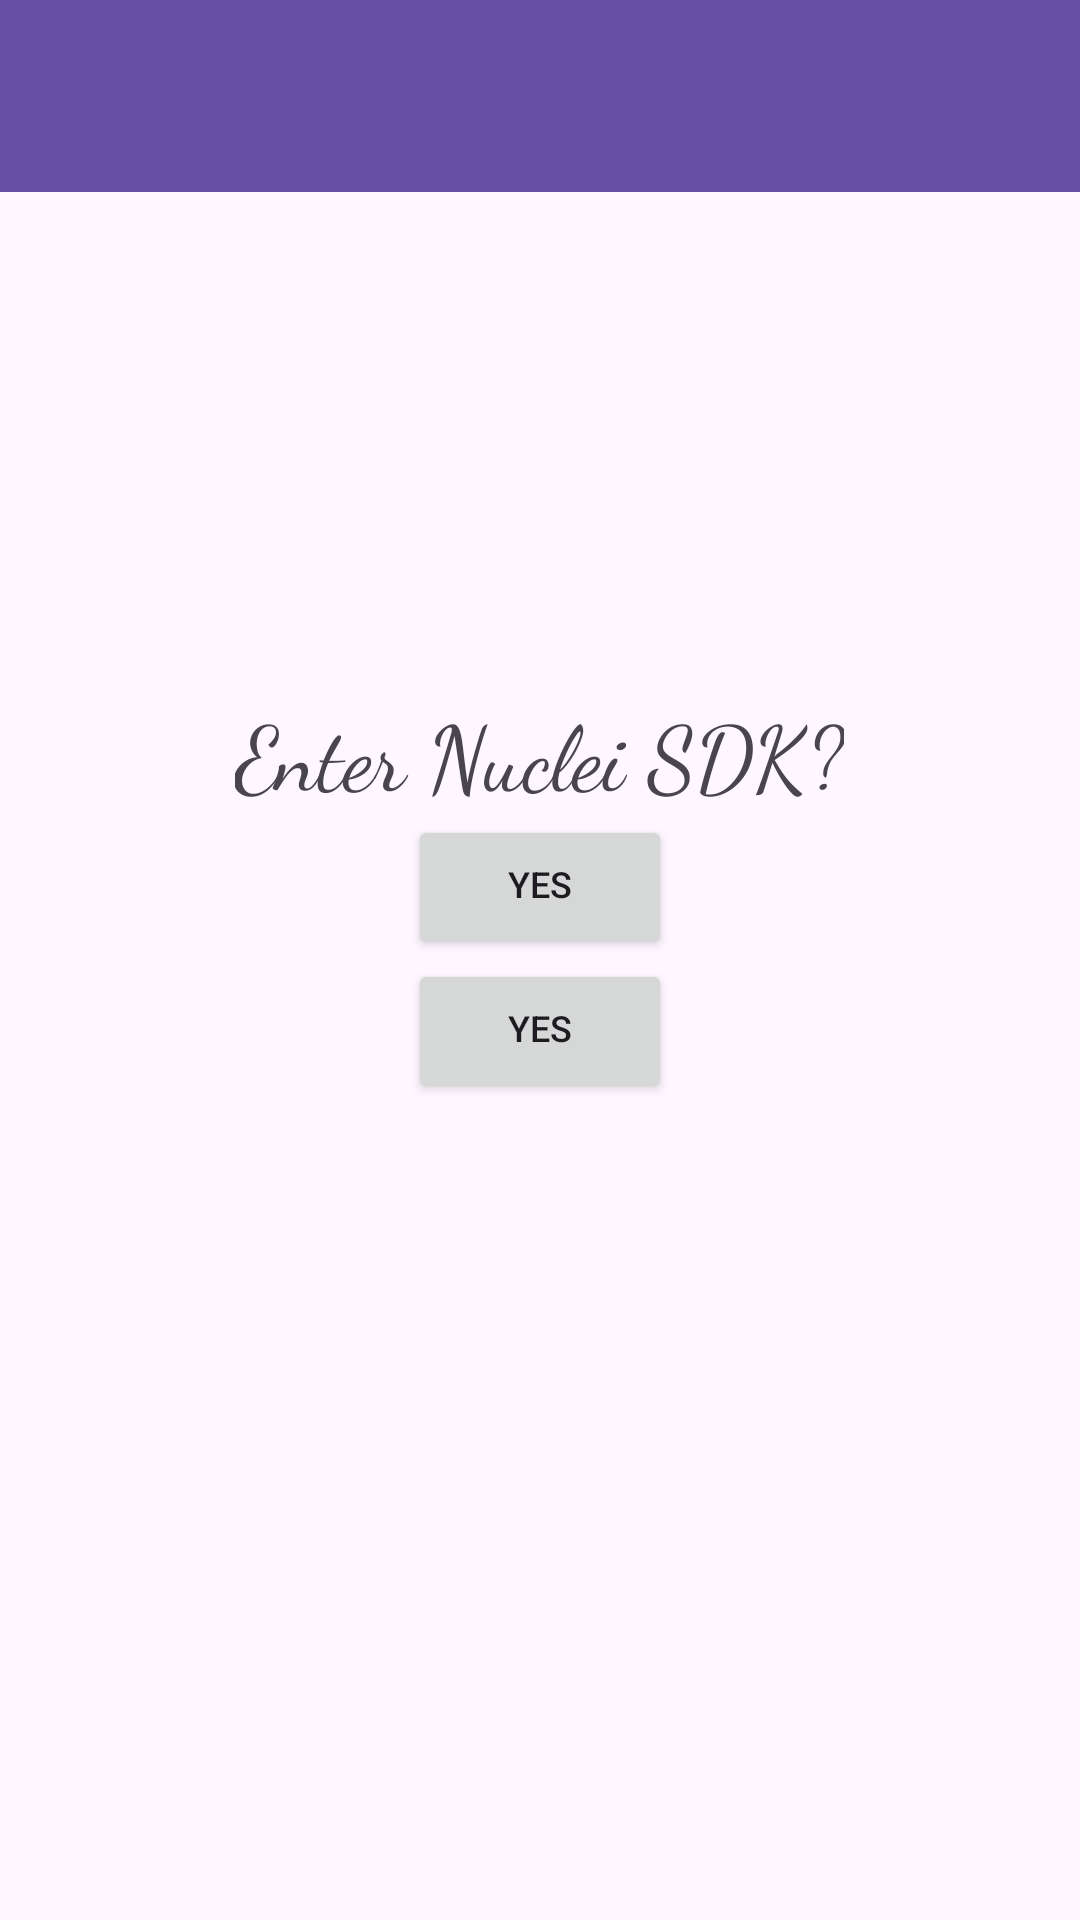

Reconstruct the res/layout file that produces this screen, plus the resources it refers to.
<!-- AndroidManifest.xml: application theme Theme.MydemoApp -->
<!-- res/layout/activity_second.xml -->
<?xml version="1.0" encoding="utf-8"?>
<LinearLayout xmlns:android="http://schemas.android.com/apk/res/android"
    xmlns:app="http://schemas.android.com/apk/res-auto"
    xmlns:tools="http://schemas.android.com/tools"
    android:id="@+id/main2"
    android:layout_width="match_parent"
    android:layout_height="match_parent"
    android:orientation="vertical"
    tools:context=".SecondActivity">

    <androidx.appcompat.widget.Toolbar
        android:id="@+id/toolbar"
        android:layout_width="match_parent"
        android:layout_height="wrap_content"
        android:background="?attr/colorPrimary"
        android:elevation="4dp">

        <LinearLayout
            android:layout_width="wrap_content"
            android:layout_height="match_parent"
            android:gravity="center_vertical">

            <ImageView
                android:id="@+id/back_arrow"
                android:layout_width="wrap_content"
                android:layout_height="wrap_content"
                android:padding="16dp"
                android:src="@drawable/ic_back_arrow_button" />

        </LinearLayout>

    </androidx.appcompat.widget.Toolbar>

    <TextView
        android:layout_width="wrap_content"
        android:layout_height="wrap_content"
        android:text="Enter Nuclei SDK?"
        android:id="@+id/txt1"
        android:textSize="30dp"
        android:fontFamily="cursive"
        android:layout_gravity="center_horizontal"
        android:paddingTop="166dp" />

    <Button
        android:layout_width="wrap_content"
        android:layout_height="wrap_content"
        android:id="@+id/btn1"
        android:text="yes"
        android:textSize="12dp"
        android:layout_gravity="center_horizontal"
        android:paddingTop="8dp" />

    <Button
        android:layout_width="wrap_content"
        android:layout_height="wrap_content"
        android:id="@+id/btn2"
        android:text="yes"
        android:textSize="12dp"
        android:layout_gravity="center_horizontal"
        android:paddingTop="8dp" />

</LinearLayout>
<!-- resources referenced by this layout -->
<resources>
  <style name="Theme.MydemoApp" parent="Base.Theme.MydemoApp" />
  <style name="Base.Theme.MydemoApp" parent="Theme.Material3.DayNight.NoActionBar">
          
          
      </style>
</resources>
